5-way image classification set "dataset" from GitHub (yimmydiaz/Proyecto_Inteligentes); label vocabulary: bisturi, cepillo, llaves, maquina, tijera.

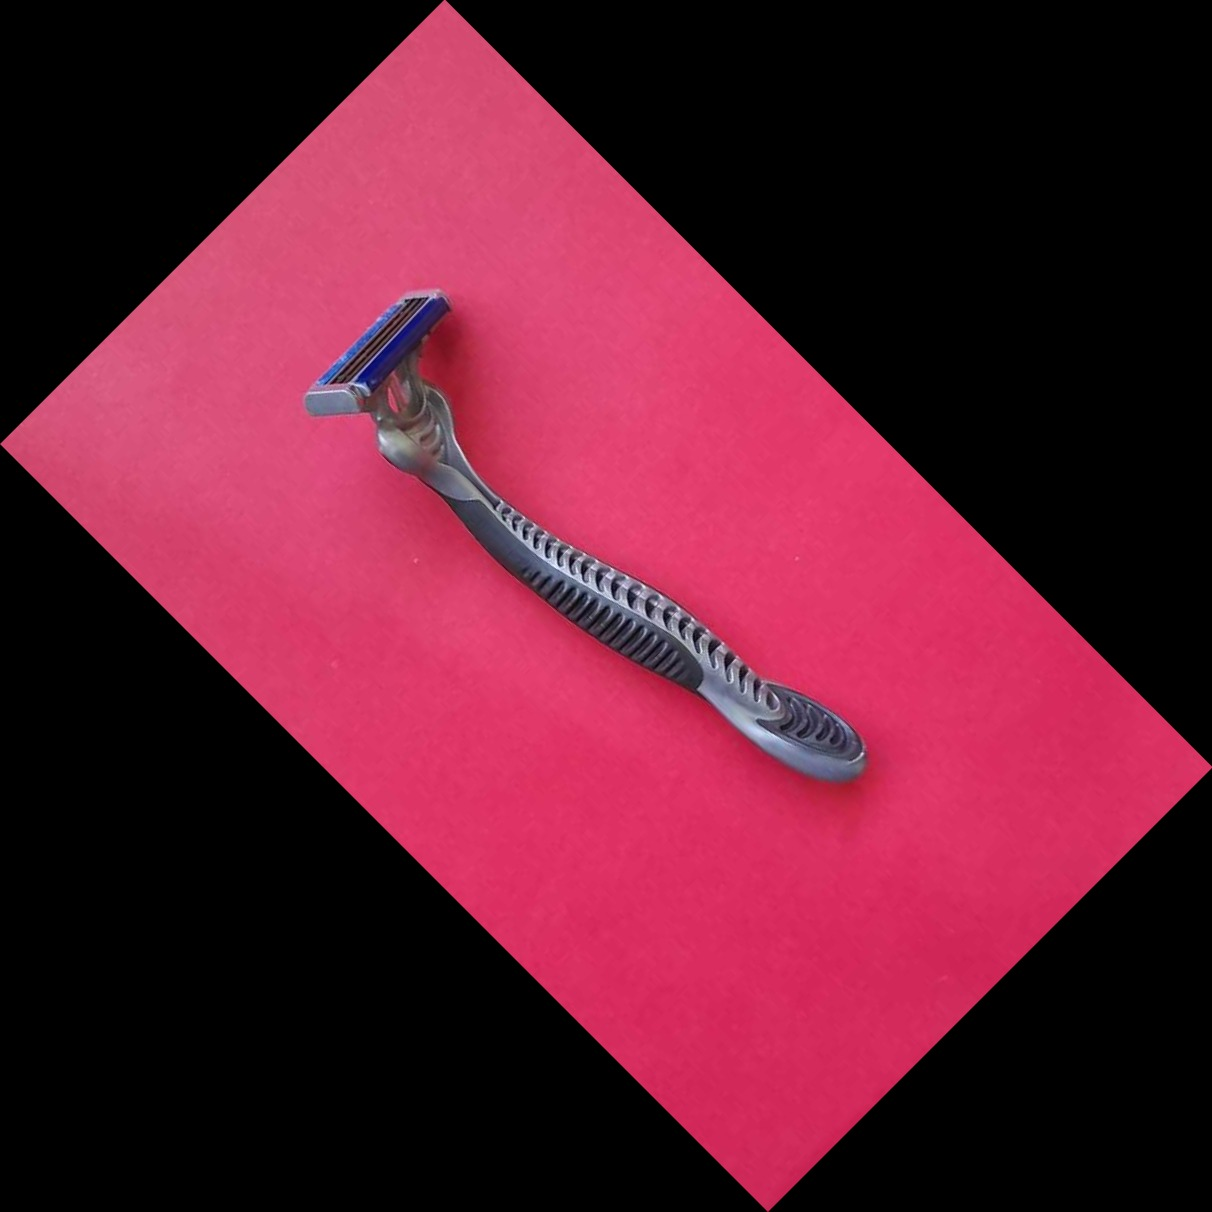
Label: maquina

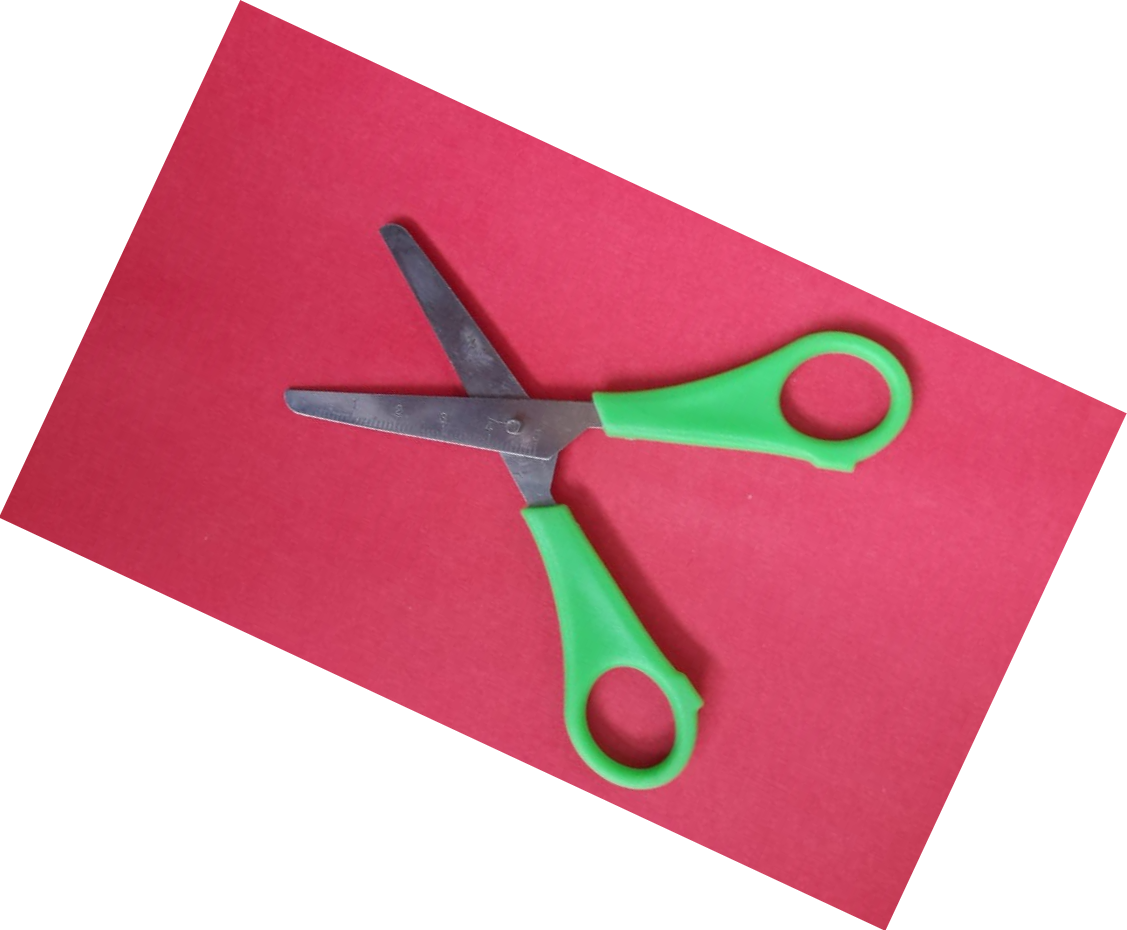
Label: tijera

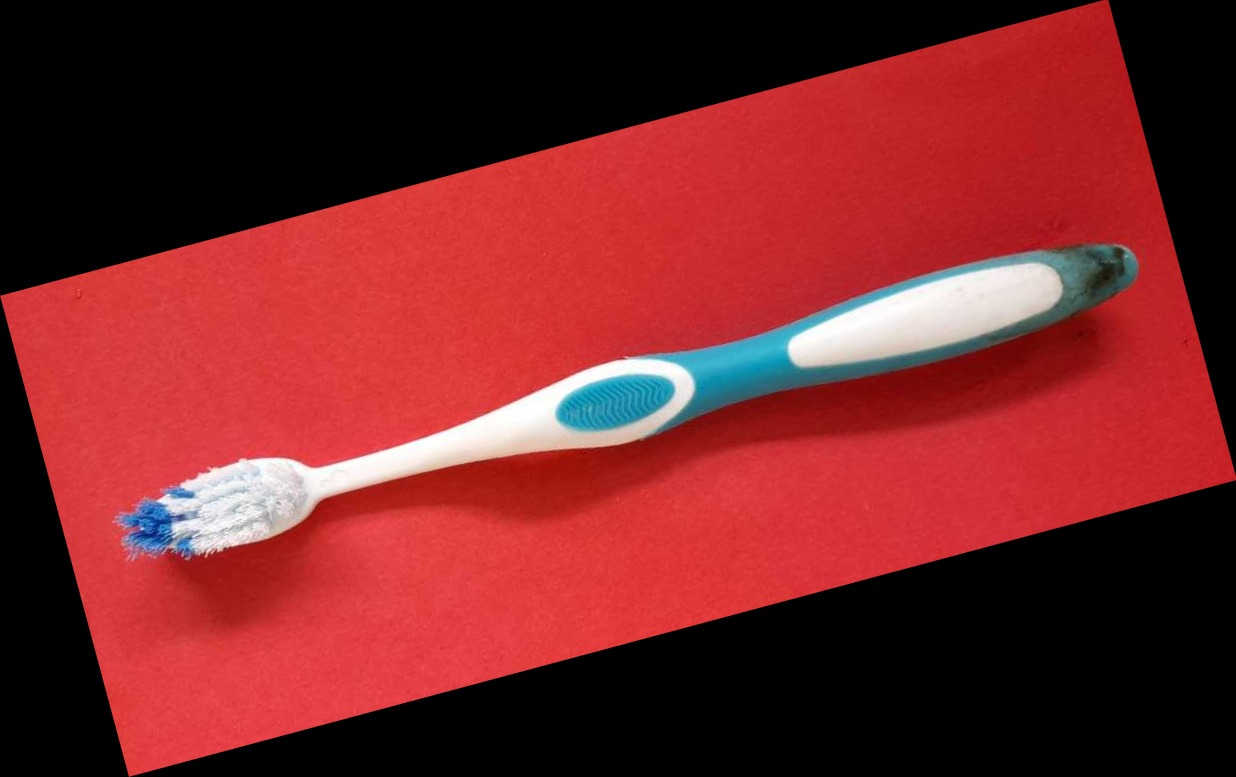
Label: cepillo

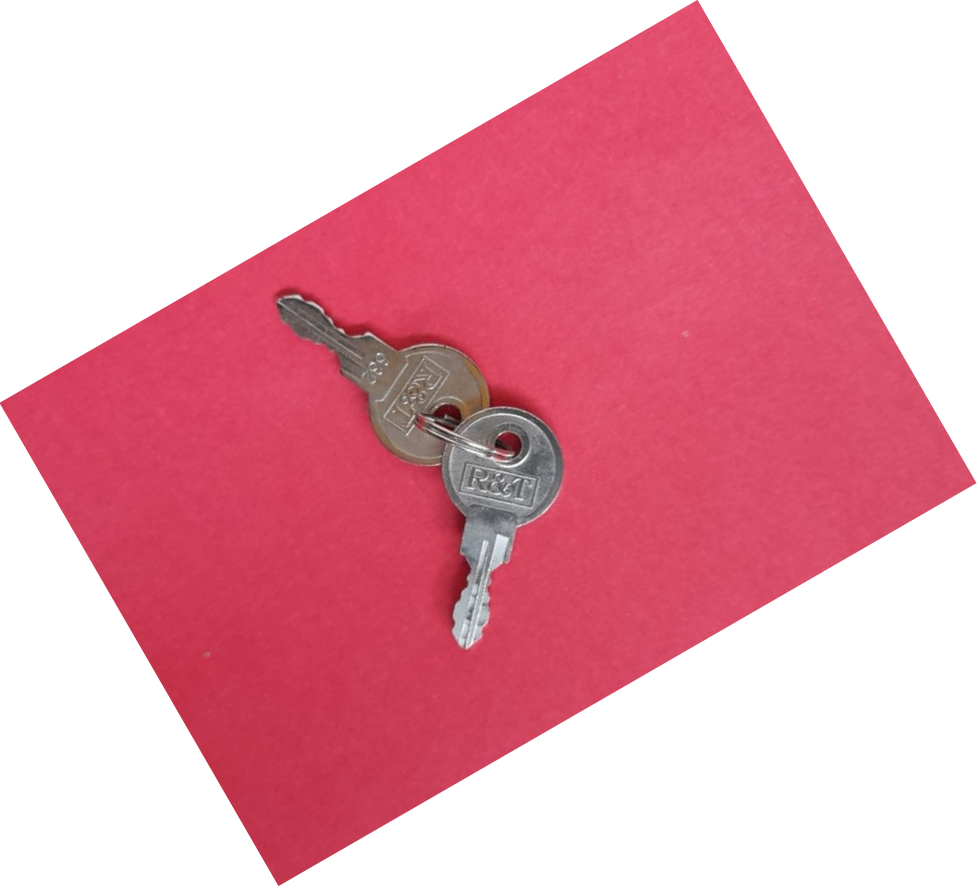
Label: llaves

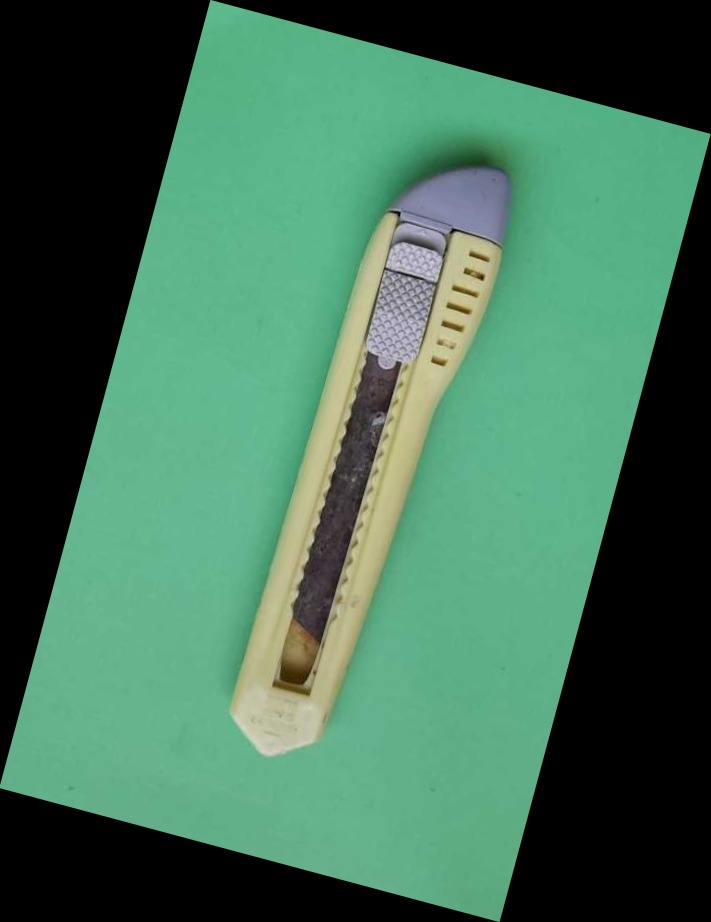
Label: bisturi

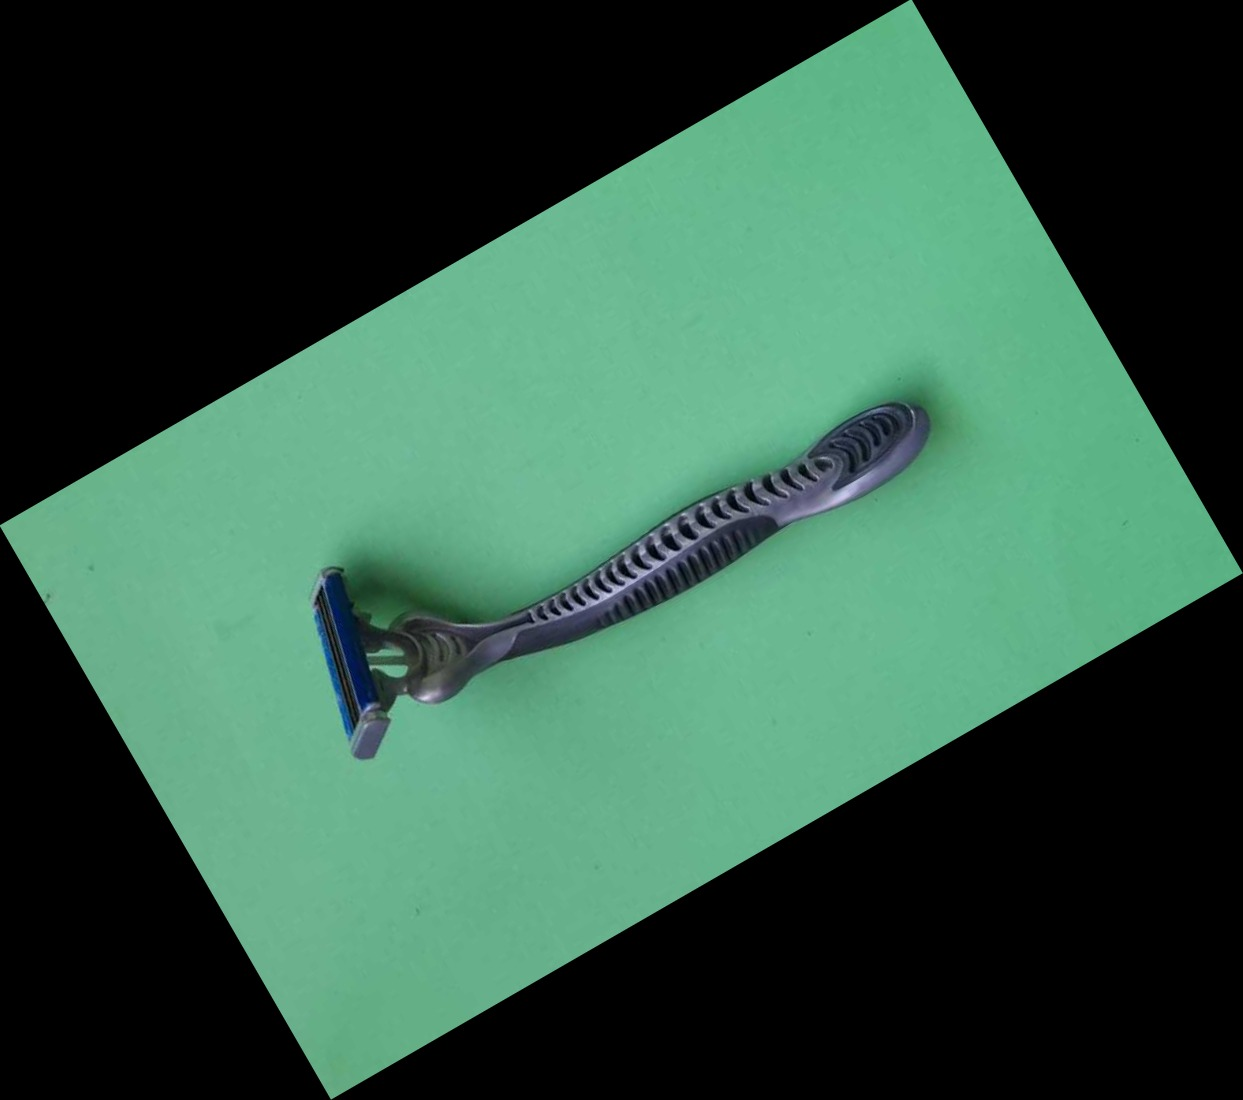
Label: maquina
